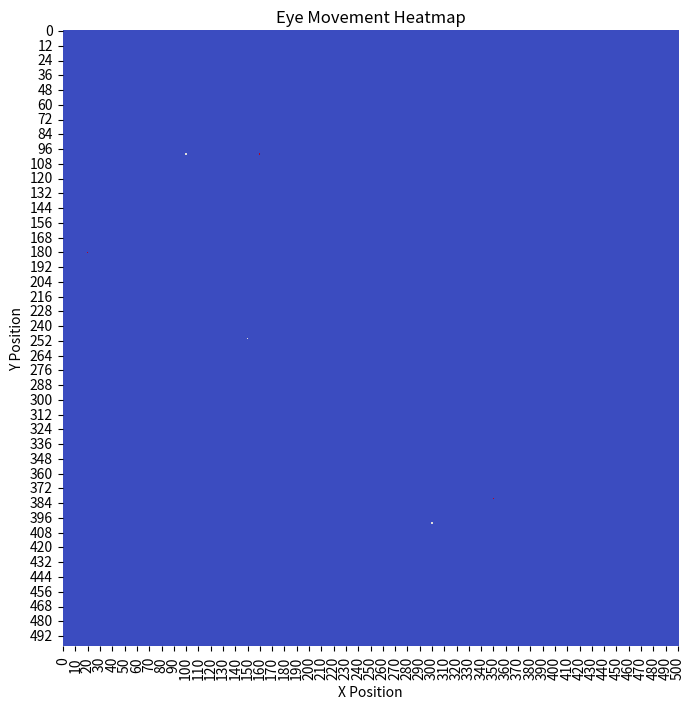

The matplotlib source for this figure:
import seaborn as sns
import matplotlib.pyplot as plt
import numpy as np

def create_heatmap(start_points, end_points, width, height):
    # Calculate the number of bins in each dimension
    num_bins_x = width + 1
    num_bins_y = height + 1

    # Create an empty heatmap array
    heatmap = np.zeros((num_bins_y, num_bins_x))

    # Add start points to the heatmap
    for x, y in start_points:
        heatmap[y][x] += 1

    # Add end points to the heatmap
    for x, y in end_points:
        heatmap[y][x] += 2

    # Plot the heatmap
    plt.figure(figsize=(10, 8))
    sns.heatmap(heatmap, cmap='coolwarm', square=True, cbar=False)
    plt.title('Eye Movement Heatmap')
    plt.xlabel('X Position')
    plt.ylabel('Y Position')
    plt.show()


# Sample start and end points
start_points = [(100, 100), (150, 250), (300, 400)]
end_points = [(20, 180), (160, 100), (350, 380)]

# Width and height of the picture
width = 500
height = 500

# Call the create_heatmap function
create_heatmap(start_points, end_points, width, height)
